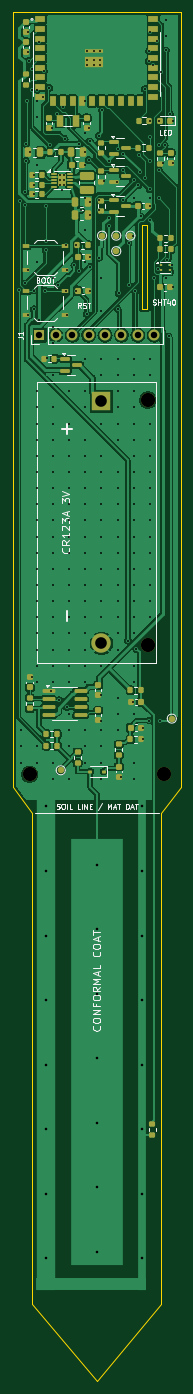
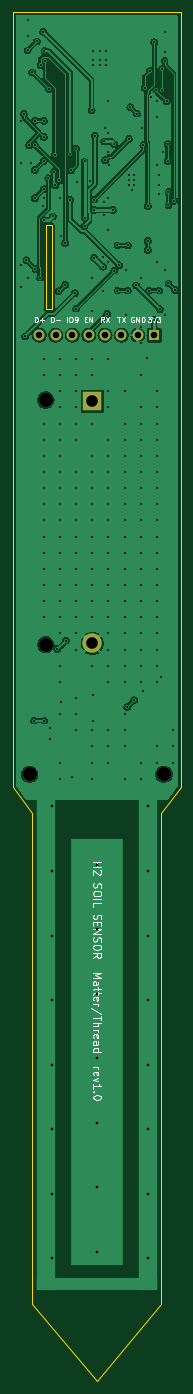
Circuit board: 11 layer files. Board 26.0 x 212.0 mm.
- bottom_copper: h2-soil-sensor-B_Cu.gbl (116108 bytes)
- bottom_mask: h2-soil-sensor-B_Mask.gbs (1066 bytes)
- paste: h2-soil-sensor-B_Paste.gbp (484 bytes)
- bottom_silk: h2-soil-sensor-B_Silkscreen.gbo (22569 bytes)
- outline: h2-soil-sensor-Edge_Cuts.gm1 (1178 bytes)
- top_copper: h2-soil-sensor-F_Cu.gtl (179022 bytes)
- top_mask: h2-soil-sensor-F_Mask.gts (9323 bytes)
- paste: h2-soil-sensor-F_Paste.gtp (8516 bytes)
- top_silk: h2-soil-sensor-F_Silkscreen.gto (41717 bytes)
- drill: h2-soil-sensor-NPTH.drl (419 bytes)
- drill: h2-soil-sensor-PTH.drl (5535 bytes)

=== bottom_copper: h2-soil-sensor-B_Cu.gbl (116108 bytes, source omitted) ===
=== bottom_mask: h2-soil-sensor-B_Mask.gbs ===
%TF.GenerationSoftware,KiCad,Pcbnew,7.0.11+dfsg-1build4*%
%TF.CreationDate,2026-11-11T21:14:59+00:00*%
%TF.ProjectId,h2-soil-sensor,68322d73-6f69-46c2-9d73-656e736f722e,1.0*%
%TF.SameCoordinates,Original*%
%TF.FileFunction,Soldermask,Bot*%
%TF.FilePolarity,Negative*%
%FSLAX46Y46*%
G04 Gerber Fmt 4.6, Leading zero omitted, Abs format (unit mm)*
G04 Created by KiCad (PCBNEW 7.0.11+dfsg-1build4) date 2026-11-11 21:14:59*
%MOMM*%
%LPD*%
G01*
G04 APERTURE LIST*
%ADD10R,1.700000X1.700000*%
%ADD11O,1.700000X1.700000*%
%ADD12C,2.200000*%
%ADD13R,3.000000X3.000000*%
%ADD14C,3.000000*%
G04 APERTURE END LIST*
D10*
%TO.C,J1*%
X104110000Y-90000000D03*
D11*
X106650000Y-90000000D03*
X109190000Y-90000000D03*
X111730000Y-90000000D03*
X114270000Y-90000000D03*
X116810000Y-90000000D03*
X119350000Y-90000000D03*
X121890000Y-90000000D03*
%TD*%
D12*
%TO.C,BT1*%
X120900000Y-137950000D03*
X120900000Y-100050000D03*
D13*
X113700000Y-100250000D03*
D14*
X113700000Y-137750000D03*
%TD*%
D12*
%TO.C,H1*%
X102600000Y-158000000D03*
%TD*%
%TO.C,H2*%
X123400000Y-158000000D03*
%TD*%
M02*

=== paste: h2-soil-sensor-B_Paste.gbp ===
%TF.GenerationSoftware,KiCad,Pcbnew,7.0.11+dfsg-1build4*%
%TF.CreationDate,2026-11-11T21:14:59+00:00*%
%TF.ProjectId,h2-soil-sensor,68322d73-6f69-46c2-9d73-656e736f722e,1.0*%
%TF.SameCoordinates,Original*%
%TF.FileFunction,Paste,Bot*%
%TF.FilePolarity,Positive*%
%FSLAX46Y46*%
G04 Gerber Fmt 4.6, Leading zero omitted, Abs format (unit mm)*
G04 Created by KiCad (PCBNEW 7.0.11+dfsg-1build4) date 2026-11-11 21:14:59*
%MOMM*%
%LPD*%
G01*
G04 APERTURE LIST*
G04 APERTURE END LIST*
M02*

=== bottom_silk: h2-soil-sensor-B_Silkscreen.gbo (22569 bytes, source omitted) ===
=== outline: h2-soil-sensor-Edge_Cuts.gm1 ===
%TF.GenerationSoftware,KiCad,Pcbnew,7.0.11+dfsg-1build4*%
%TF.CreationDate,2026-11-11T21:14:59+00:00*%
%TF.ProjectId,h2-soil-sensor,68322d73-6f69-46c2-9d73-656e736f722e,1.0*%
%TF.SameCoordinates,Original*%
%TF.FileFunction,Profile,NP*%
%FSLAX46Y46*%
G04 Gerber Fmt 4.6, Leading zero omitted, Abs format (unit mm)*
G04 Created by KiCad (PCBNEW 7.0.11+dfsg-1build4) date 2026-11-11 21:14:59*
%MOMM*%
%LPD*%
G01*
G04 APERTURE LIST*
%TA.AperFunction,Profile*%
%ADD10C,0.100000*%
%TD*%
G04 APERTURE END LIST*
D10*
X120000000Y-73000000D02*
X120800000Y-73000000D01*
X120000000Y-86000000D02*
X120000000Y-73000000D01*
X126000000Y-160000000D02*
X123000000Y-164000000D01*
X123000000Y-240000000D02*
X113000000Y-252000000D01*
X120800000Y-86000000D02*
X120000000Y-86000000D01*
X113000000Y-252000000D02*
X103000000Y-240000000D01*
X103000000Y-164000000D02*
X100000000Y-160000000D01*
X123000000Y-164000000D02*
X123000000Y-240000000D01*
X100000000Y-40000000D02*
X126000000Y-40000000D01*
X120800000Y-73000000D02*
X120800000Y-86000000D01*
X100000000Y-160000000D02*
X100000000Y-40000000D01*
X126000000Y-40000000D02*
X126000000Y-160000000D01*
X103000000Y-240000000D02*
X103000000Y-164000000D01*
M02*

=== top_copper: h2-soil-sensor-F_Cu.gtl (179022 bytes, source omitted) ===
=== top_mask: h2-soil-sensor-F_Mask.gts (9323 bytes, source omitted) ===
=== paste: h2-soil-sensor-F_Paste.gtp (8516 bytes, source omitted) ===
=== top_silk: h2-soil-sensor-F_Silkscreen.gto (41717 bytes, source omitted) ===
=== drill: h2-soil-sensor-NPTH.drl ===
M48
; DRILL file {KiCad 7.0.11+dfsg-1build4} date Wed Nov 11 21:14:59 2026
; FORMAT={-:-/ absolute / metric / decimal}
; #@! TF.CreationDate,2026-11-11T21:14:59+00:00
; #@! TF.GenerationSoftware,Kicad,Pcbnew,7.0.11+dfsg-1build4
; #@! TF.FileFunction,NonPlated,1,2,NPTH
FMAT,2
METRIC
; #@! TA.AperFunction,NonPlated,NPTH,ComponentDrill
T1C2.200
%
G90
G05
T1
X102.6Y-158.0
X120.9Y-100.05
X120.9Y-137.95
X123.4Y-158.0
M30

=== drill: h2-soil-sensor-PTH.drl (5535 bytes, source omitted) ===
